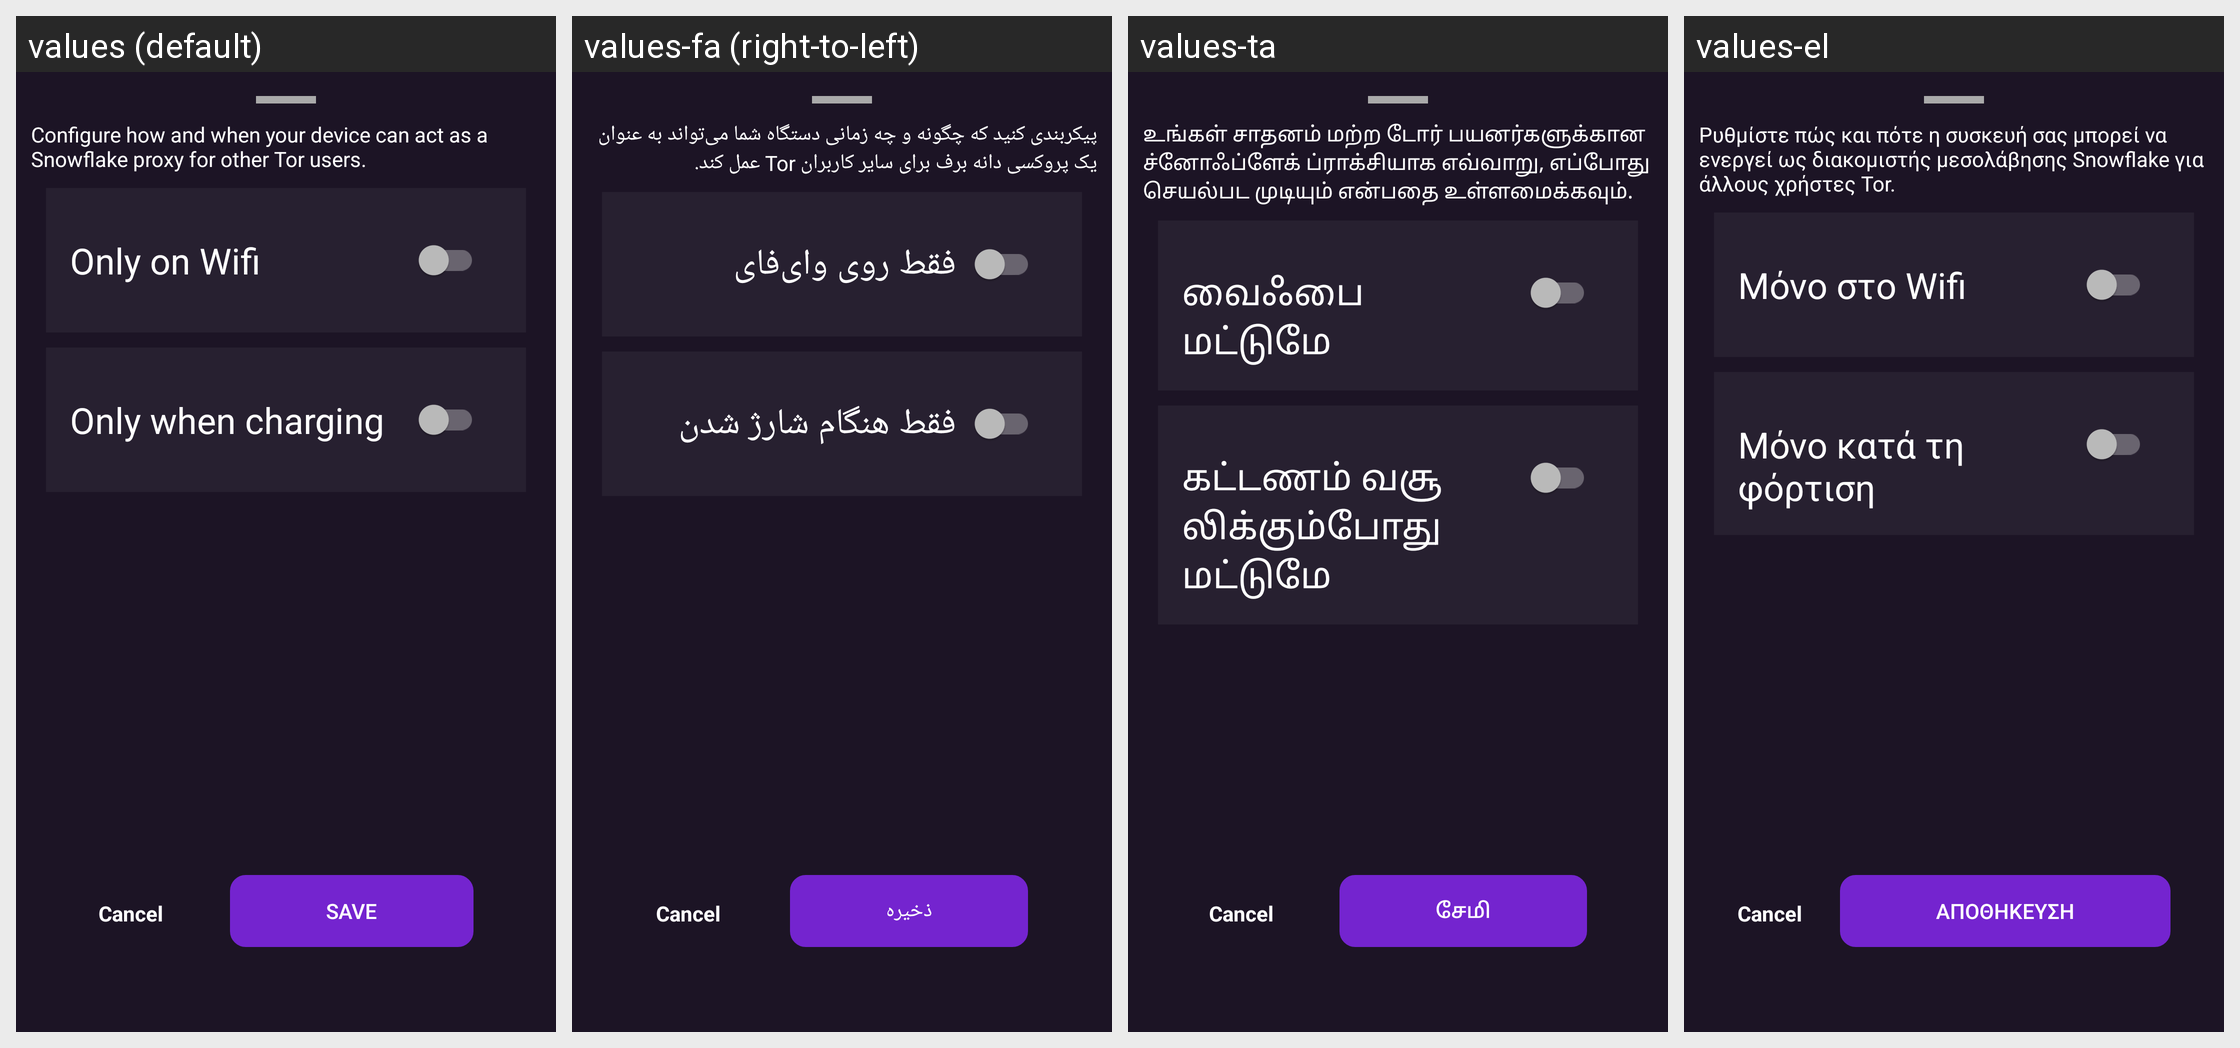

Translations of the strings shown on this Android screen, per locale in the grid:
Android screen res/layout/kindess_config_bottom_sheet.xml rendered under 4 locales, left to right: values (default), values-fa (right-to-left), values-ta, values-el. Device: Nexus 5 (rendered at 1080×1920; each locale shown at half size, 540×960, under a caption strip naming it); theme DefaultTheme.
Other locales in the repository, not shown: values-ach, values-ar, values-ay, values-az, values-be, values-bg, values-bn, values-bn-rBD, values-bn-rIN, values-brx, values-bs, values-ca, values-cs, values-cs-rCZ, values-cy, values-da, values-de, values-de-rAT, values-en-rGB, values-eo, values-es, values-es-rAR, values-es-rCU, values-es-rES, values-es-rMX, values-et, values-eu, values-fi, values-fr, values-fr-rFR, values-gl, values-gu, values-gu-rIN, values-guc, values-gum, values-he, values-hi, values-hr, values-hr-rHR, values-hu, values-hy-rAM, values-ia, values-id, values-in, values-in-rID, values-is, values-it, values-iw, values-ja, values-kn, values-kn-rIN, values-ko, values-ky, values-lt, values-lt-rLT, values-lv, values-mk, values-ml, values-mn, values-mr-rIN, values-ms, values-ms-rMY, values-my, values-nah, values-nb, values-nl, values-pa, values-pbb, values-pl, values-ps, values-pt, values-pt-rBR, values-pt-rPT, values-ro, values-ro-rRO, values-rs-rAR, values-ru, values-si-rLK, values-sk, values-sk-rSK, values-sl, values-sn, values-sq, values-sr, values-sv, values-th, values-tk, values-tl, values-tr, values-uk, values-ur, values-uz, values-vi, values-zh-rCN, values-zh-rTW.
Strings drawn on this screen, with the default value and each locale's value (text and hints the layout hard-codes, and strings that could not be matched under every locale, appear in the picture but are not listed):

kindess_config_detail
  values: Configure how and when your device can act as a Snowflake proxy for other Tor users.
  values-fa: پیکربندی کنید که چگونه و چه زمانی دستگاه شما می‌تواند به عنوان یک پروکسی دانه برف برای سایر کاربران Tor عمل کند.
  values-ta: உங்கள் சாதனம் மற்ற டோர் பயனர்களுக்கான ச்னோஃப்ளேக் ப்ராக்சியாக எவ்வாறு, எப்போது செயல்பட முடியும் என்பதை உள்ளமைக்கவும்.
  values-el: Ρυθμίστε πώς και πότε η συσκευή σας μπορεί να ενεργεί ως διακομιστής μεσολάβησης Snowflake για άλλους χρήστες Tor.

option_only_on_wifi
  values: Only on Wifi
  values-fa: فقط روی وای‌فای
  values-ta: வைஃபை மட்டுமே
  values-el: Μόνο στο Wifi

option_only_when_charging
  values: Only when charging
  values-fa: فقط هنگام شارژ شدن
  values-ta: கட்டணம் வசூலிக்கும்போது மட்டுமே
  values-el: Μόνο κατά τη φόρτιση

save
  values: Save
  values-fa: ذخیره
  values-ta: சேமி
  values-el: Αποθήκευση
